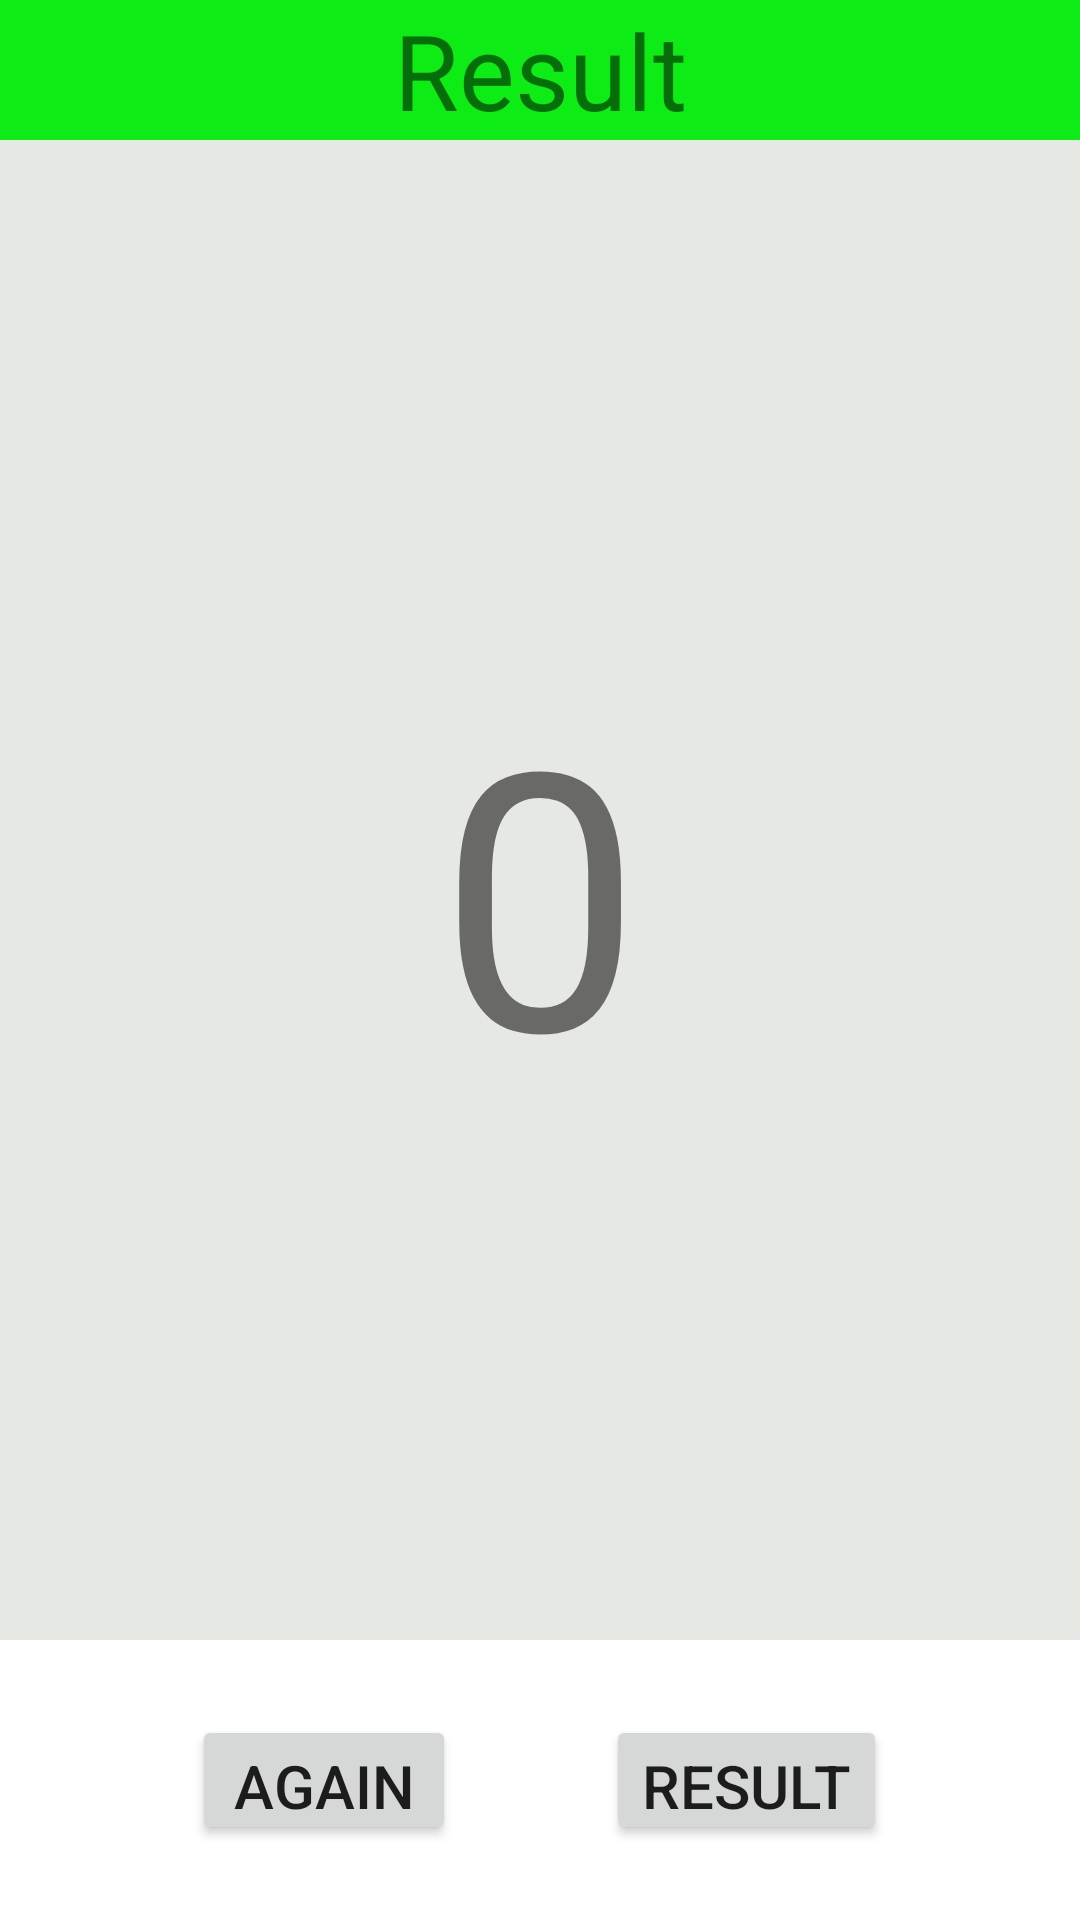

Here is an Android app screen rendered from its layout file. Give the layout XML and the strings, colors and styles it references.
<!-- AndroidManifest.xml: application theme Theme.FinalProjectMobile -->
<!-- res/layout/layout_result.xml -->
<?xml version="1.0" encoding="utf-8"?>
<LinearLayout xmlns:android="http://schemas.android.com/apk/res/android"
    android:layout_width="match_parent"
    android:layout_height="match_parent"
    android:layout_margin="15dp"
    android:orientation="vertical">
    <TextView
        android:layout_width="match_parent"
        android:layout_height="wrap_content"
        android:text="Result"
        android:textSize="35dp"
        android:gravity="center"
        android:background="#0DED15"/>
    <TextView
        android:id="@+id/textView_total"
        android:layout_width="match_parent"
        android:layout_height="500dp"
        android:gravity="center"
        android:textSize="120dp"
        android:text="0"
        android:background="#E5E8E3"/>
    <LinearLayout
        android:layout_width="match_parent"
        android:layout_height="wrap_content"
        android:orientation="horizontal"
        android:gravity="center">

        <Button
            android:id="@+id/button_playAgain"
            android:layout_width="wrap_content"
            android:layout_height="wrap_content"
            android:text="Again"
            android:textSize="20dp"
            android:layout_margin="25dp"
            />

        <Button
            android:id="@+id/button_viewResult"
            android:layout_width="wrap_content"
            android:layout_height="wrap_content"
            android:layout_margin="25dp"
            android:text="Result"
            android:textSize="20dp" />

    </LinearLayout>

</LinearLayout>
<!-- resources referenced by this layout -->
<resources>
  <style name="Theme.FinalProjectMobile" parent="Theme.MaterialComponents.DayNight.NoActionBar">
          
          <item name="colorPrimary">@color/lavender</item>
          <item name="colorPrimaryVariant">@color/lavender</item>
          <item name="colorOnPrimary">@color/white</item>
          
          <item name="colorSecondary">@color/teal_200</item>
          <item name="colorSecondaryVariant">@color/teal_700</item>
          <item name="colorOnSecondary">@color/black</item>
          
          <item name="android:statusBarColor">?attr/colorPrimaryVariant</item>
          
      </style>
  <!-- not gathered from this repository: default colours our renderer supplied (Android Studio template values) -->
  <color name="teal_200">#FF03DAC5</color>
  <color name="teal_700">#FF018786</color>
  <color name="black">#FF000000</color>
  <color name="white">#FFFFFFFF</color>
</resources>
